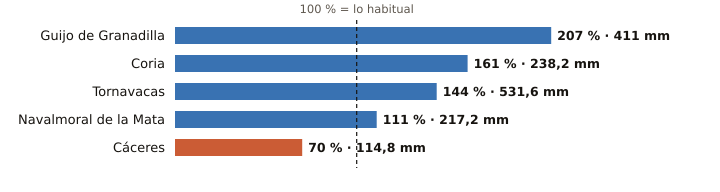

Values plotted in this chart, from the file beside it:
estacion, provincia, indicativo, mm_otono, referencia_mm, pct, periodo_referencia, hasta, hora
Guijo de Granadilla, Cáceres, 3503, 411.0, 198.6, 207, 1991-2025, 2026-11-18, 9
Coria, Cáceres, 3526X, 238.2, 148.1, 161, 1991-2020, 2026-11-18, 9
Tornavacas, Cáceres, 3514B, 531.6, 370.0, 144, 2008-2025, 2026-11-18, 9
Navalmoral de la Mata, Cáceres, 3434X, 217.2, 196.2, 111, 2002-2025, 2026-11-18, 9
Cáceres, Cáceres, 3469A, 114.8, 163.9, 70, 1991-2020, 2026-11-18, 9
